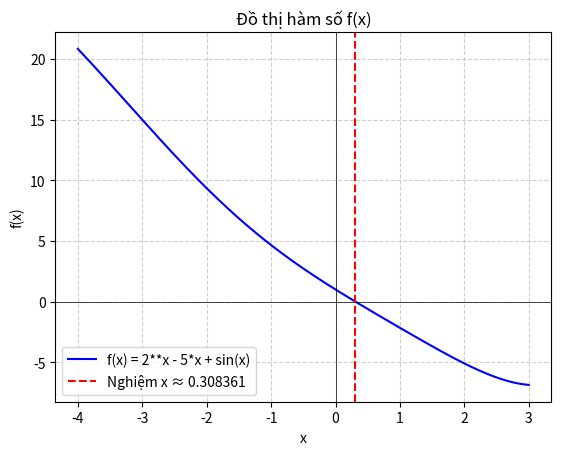

Reproduce this figure in Python.
# phương pháp dây cung với các mode đánh giá sai số
# LƯU Ý: CHỌN MÔI TRƯỜNG PYTHON ĐÚNG ĐỂ DÙNG ĐƯỢC THƯ VIỆN SYMPY: CTRL + SHIFT + P => SELECT INTERPRETER => PYTHON 3.12.9 ('BASE') LƯU Ở MINICONDA

# (sai số tuyệt đối) (sai số tương đối = sai số tuyệt đối / x)
# công thức sai số mục tiêu: delta = abs(f(x_next)) / min_derivative
# công thức sai số theo 2 xấp xỉ liên tiếp: delta = (max_derivative - min_derivative) / min_derivative * abs(x_next - x_n)

# mode 0: sai số tuyệt đối theo công thức sai số mục tiêu: delta = abs(f(x_next)) / min_derivative
# mode 1: sai số tuyệt đối theo công thức 2 xấp xỉ liên tiếp: delta = (max_derivative - min_derivative) / min_derivative * abs(x_next - x_n)
# mode 2: sai số tương đối theo công thức sai số mục tiêu: delta = abs(f(x_next)) / (min_derivative * abs(x_next))
# mode 3: sai số tương đối theo công thức 2 xấp xỉ liên tiếp: delta = (max_derivative - min_derivative) / min_derivative * abs(x_next - x_n) / abs(x_next)

# ------------- cách chọn hàm f(x) -----------------------------------------
# tính căn bậc m của n:  chọn f(x) = x**m - n            [do x^m = n]  
# tính logarit của m cơ số n:  chọn f(x) = m**x - n      [do log_m(n) = ln(n) / ln(m)]
# tính số e:  chọn f(x) = log(x) - 1                     [do  ln(e) - 1 = 0]               [hàm ln(x) đạo hàm = 1/x]
# tính số pi:  chọn f(x) = tan(x/4) - 1                  [do tan(x/4) = 1]                 [hàm tan(x) đạo hàm = 1/(cos(x))^2]

# ------------- cú pháp sympy ----------------------------------------------
# hàm đa thức: x**5 - 0.2*x + 15.0         [x**5 = x^5]
# hàm lượng giác:
# hàm sin: sin(x)
# hàm cos: cos(x)
# hàm tan: tan(x)                         [tan(x) không xác định ở bội số lẻ của π/2]
# hàm cot: cot(x) hoặc 1/tan(x)           [cot(x) không xác định khi tan(x)=0, tức là x=0,π,2π,...]
# hàm căn bậc 2: sqrt(x)
# hàm căn bậc n: x**(1/n)
# hàm mũ và logarit: 
# hàm e mũ: exp(x)
# hàm log với cơ số khác số e: log(x, base)             [base là cơ số]
# hàm ln: 
#def log(x):
#    if x <= 0:
#        raise ValueError("log(x) chỉ xác định với x > 0.")
#    return log(x)
# ------------------------------------------------------------------------------------------------------------

import math
import numpy as np
import sympy as sp      # thư viện tính đạo hàm chính xác

# Định nghĩa hàm f(x), df(x), ddf(x) với đạo hàm chính xác bằng SymPy
def define_functions(f_expr):
    x = sp.Symbol('x')
    # Chuyển chuỗi f_expr thành biểu thức SymPy
    f_sym = sp.sympify(f_expr)
    
    # Tạo hàm Python từ biểu thức SymPy để tính giá trị số
    f = sp.lambdify(x, f_sym, 'numpy')
    
    # Tính đạo hàm cấp 1 chính xác bằng SymPy
    df_sym = sp.diff(f_sym, x)
    df = sp.lambdify(x, df_sym, 'numpy')
    
    # Tính đạo hàm cấp 2 chính xác bằng SymPy
    ddf_sym = sp.diff(df_sym, x)
    ddf = sp.lambdify(x, ddf_sym, 'numpy')
    
    return f_sym, f, df, ddf  # Trả về biểu thức SymPy và các hàm Python

# Xác định dấu của một số (âm return -1; dương return 1; 0 return 0)
def sign(x):
    return np.sign(x)

# Hàm tìm min và max của đạo hàm cấp 1 trên đoạn [a,b]
def min_max_derivative(f_sym, a, b):
    x = sp.Symbol('x')
    df_sym = sp.diff(f_sym, x)  # Tính đạo hàm cấp 1 chính xác bằng SymPy
    df = sp.lambdify(x, df_sym, 'numpy')
    
    # Tính giá trị đạo hàm tại a và b
    df_a = abs(df(a))
    df_b = abs(df(b))
    
    # Min và max của đạo hàm trên đoạn [a, b]
    min_derivative = min(df_a, df_b)
    max_derivative = max(df_a, df_b)
    
    print(f"Min derivative: {min_derivative}")
    print(f"Max derivative: {max_derivative}")
    return min_derivative, max_derivative

# Phương pháp dây cung
def secant_method(f, df, ddf, a, b, error=1e-6, max_iterations=100, mode=1, extra_iteration=True):
    if mode not in [0, 1, 2, 3]:
        raise ValueError("Chế độ đánh giá sai số không hợp lệ. Vui lòng chọn mode từ 0-3.")

    sfa = sign(f(a))
    sfb = sign(f(b))
    if sfa * sfb >= 0:
        raise ValueError("Không thể dùng phương pháp dây cung do f(a)*f(b) >= 0.")
    if a >= b:
        raise ValueError("Hãy nhập a < b.")
    if error <= 0:
        raise ValueError("Sai số phải là một giá trị dương.")

    # Kiểm tra tính ổn định dấu của đạo hàm
    sfx = sign(df(a))
    sfxx = sign(ddf(a))
    for x in np.linspace(a, b, 1001):
        if sign(df(x)) != sfx or sign(ddf(x)) != sfxx:
            raise ValueError("Phương pháp dây cung không thực hiện được do dấu của đạo hàm không ổn định.")

    # Chọn mốc d và xấp xỉ đầu
    if sfa * sign(ddf(a)) > 0:
        d = a
        x_n = b
    else:
        d = b
        x_n = a

    # Tính m và M
    min_derivative, max_derivative = min_max_derivative(f_sym, a, b)

    mode_names = [
        "Sai số tuyệt đối theo công thức sai số mục tiêu",
        "Sai số tuyệt đối theo công thức 2 xấp xỉ liên tiếp",
        "Sai số tương đối theo công thức sai số mục tiêu",
        "Sai số tương đối theo công thức 2 xấp xỉ liên tiếp"
    ]
    print(f"Chế độ đánh giá sai số: {mode} - {mode_names[mode]}")

    count = 0
    solution_found = False
    solution_iteration = -1
    solution_value = None

    while count < max_iterations:
        if abs(f(x_n) - f(d)) < 1e-12:
            raise ValueError("Phép chia cho số rất nhỏ hoặc 0 xảy ra.")

        x_next = x_n - f(x_n) * (x_n - d) / (f(x_n) - f(d))

        if mode in [2, 3] and abs(x_next) < 1e-12:
            raise ValueError("Không thể tính sai số tương đối do xấp xỉ quá gần 0.")

        if mode == 0:
            delta = abs(f(x_next)) / min_derivative
        elif mode == 1:
            delta = (max_derivative - min_derivative) / min_derivative * abs(x_next - x_n)
        elif mode == 2:
            delta = abs(f(x_next)) / (min_derivative * abs(x_next))
        else:
            delta = (max_derivative - min_derivative) / min_derivative * abs(x_next - x_n) / abs(x_next)

        print(f"Iteration {count}: d = {d:.10f}, x_n  = {x_n:.10f}, x_n+1 = {x_next:.10f}, delta = {delta:.6e}")

        if delta < error and not solution_found:
            solution_found = True
            solution_iteration = count
            solution_value = x_next
            print(f"-> Đã tìm thấy nghiệm tại vòng lặp {count} với sai số {delta:.6e} < {error:.6e}")
            if not extra_iteration:
                return solution_value

        if solution_found and count > solution_iteration:
            print(f"-> Đây là vòng lặp thứ k+1 = {count} sau khi đã tìm thấy nghiệm tại vòng lặp thứ k = {solution_iteration}")
            return solution_value

        x_n = x_next
        count += 1

    if solution_found:
        return solution_value

    raise ValueError("Phương pháp không hội tụ sau số lần lặp tối đa.")

# hàm main bọc trong try-except: Nếu đầu vào không hợp lệ, in thông báo lỗi thay vì dừng chương trình đột ngột
if __name__ == "__main__":
    # Nhập hàm f với cú pháp của sympy
    f_expr = "2**x - 5*x + sin(x)"  
    global f_sym  # Khai báo f_sym là biến toàn cục để sử dụng trong secant_method
    f_sym, f, df, ddf = define_functions(f_expr)
#MODE:
# 0: sai số tuyệt đối theo công thức sai số mục tiêu: delta = abs(f(x_next)) / min_derivative
# 1: sai số tuyệt đối theo công thức 2 xấp xỉ liên tiếp: delta = (max_derivative - min_derivative) / min_derivative * abs(x_next - x_n)
# 2: sai số tương đối theo công thức sai số mục tiêu: delta = abs(f(x_next)) / (min_derivative * abs(x_next))
# 3: sai số tương đối theo công thức 2 xấp xỉ liên tiếp: delta = (max_derivative - min_derivative) / min_derivative * abs(x_next - x_n) / abs(x_next)

    try:
        result = secant_method(f, df, ddf, a=0, b=1, error=5e-4, mode=1, extra_iteration=True)
        print(f"Nghiệm gần đúng: {result:.10f}")
        print(f"Giá trị hàm tại nghiệm: f({result:.10f}) = {f(result):.10e}")

        # Vẽ đồ thị
        import matplotlib.pyplot as plt
        x_values = np.linspace(-4, 3, 1000)
        y_values = [f(x) for x in x_values]

        plt.plot(x_values, y_values, label=f"f(x) = {f_expr}", color="blue")
        plt.axhline(0, color='black', linewidth=0.5)
        plt.axvline(0, color='black', linewidth=0.5)
        plt.axvline(result, color='red', linestyle="--", label=f"Nghiệm x ≈ {result:.6f}")

        plt.xlabel("x")
        plt.ylabel("f(x)")
        plt.title("Đồ thị hàm số f(x)")
        plt.legend()
        plt.grid(True, linestyle="--", alpha=0.6)
        plt.show()
        
    # bắt lỗi: hàm nhận giá trị đầu vào không hợp lệ nhưng đúng về kiểu dữ liệu
    except ValueError as e:
        print(f"Lỗi: {e}")
    except Exception as e:
        print(f"Lỗi không xác định: {e}")
